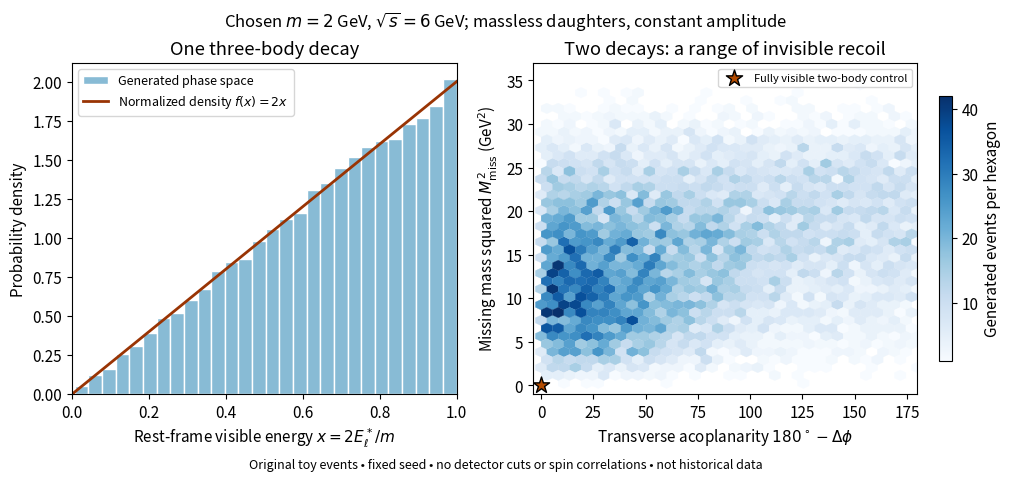

Here is the Python script that generated this plot: (Note: this script raises an exception after producing the figure.)
"""Original massless phase-space toy, not historical data or a weak-decay model.

Tested with Python 3.14, NumPy 2.3.5, Matplotlib 3.10.7.
Run from _media; emits this script's basename with .png in the working directory.
"""
from pathlib import Path
import json
import numpy as np
import matplotlib.pyplot as plt


def boost(p, beta):
    """Active boost of (...,4) vectors from rest to velocity beta; c=1."""
    b2 = np.sum(beta * beta, axis=-1)
    gamma = 1 / np.sqrt(1 - b2)
    dot = np.sum(p[..., 1:] * beta, axis=-1)
    factor = np.divide(gamma - 1, b2, out=np.zeros_like(b2), where=b2 > 0)
    return np.concatenate(((gamma * (p[..., 0] + dot))[..., None],
                           p[..., 1:] + (factor * dot + gamma * p[..., 0])[..., None] * beta), axis=-1)


def direction(rng, n):
    z = rng.uniform(-1, 1, n)
    phi = rng.uniform(0, 2 * np.pi, n)
    r = np.sqrt(1 - z * z)
    return np.column_stack((r * np.cos(phi), r * np.sin(phi), z))


def mass2(p):
    return p[..., 0] ** 2 - np.sum(p[..., 1:] ** 2, axis=-1)


def generate(n=12000, seed=19751995, m=2.0, ecm=6.0):
    """Shape (n,2,3,4): tau charge (-,+), daughter (charged,nu,nu).

    Constant squared amplitude: dPhi3/dx proportional to x, x=2 E*/m.
    Both charged daughters and all neutrinos are massless in this toy.
    No radiation, spin correlation, selection, smearing, or true matrix element.
    """
    rng = np.random.default_rng(seed)
    tau_direction = direction(rng, n)
    speed = np.sqrt(1 - (2 * m / ecm) ** 2)
    events, xs = [], []
    for sign in (1, -1):
        x = np.sqrt(rng.random(n))
        le = m * x / 2
        lp = le[:, None] * direction(rng, n)
        l = np.column_stack((le, lp))
        qe = m - le
        qm = m * np.sqrt(1 - x)
        np0 = (qm / 2)[:, None] * direction(rng, n)
        a0 = np.column_stack((qm / 2, np0))
        b0 = np.column_stack((qm / 2, -np0))
        beta_q = -lp / qe[:, None]
        a, b = boost(a0, beta_q), boost(b0, beta_q)
        beta_tau = sign * speed * tau_direction
        events.append(np.stack([boost(p, beta_tau) for p in (l, a, b)], axis=1))
        xs.append(x)
    return np.stack(events, axis=1), np.stack(xs, axis=1)


def diagnostics(events):
    visible = events[:, :, 0].sum(axis=1)
    missing = events[:, :, 1:].sum(axis=(1, 2))
    p = events[:, :, 0, 1:3]
    cosine = np.sum(p[:, 0] * p[:, 1], axis=-1) / np.prod(np.linalg.norm(p, axis=-1), axis=-1)
    acop = np.degrees(np.pi - np.arccos(np.clip(cosine, -1, 1)))
    return visible, missing, acop


def checks(events, x, m=2.0, ecm=6.0):
    parents = events.sum(axis=2)
    residual = float(np.max(np.abs(events.sum(axis=(1, 2)) - [ecm, 0, 0, 0])))
    shell = float(np.max(np.abs(mass2(events))))
    parent_shell = float(np.max(np.abs(mass2(parents) - m * m)))
    visible, missing, _ = diagnostics(events)
    q = events[:, :, 1:].sum(axis=2)
    bounds = float(np.max(np.abs(mass2(q) - m*m*(1-x))))
    assert residual < 1e-10 and shell < 1e-10 and parent_shell < 1e-10 and bounds < 1e-10
    assert np.all(events[..., 0] > 0) and np.all((x >= 0) & (x <= 1))
    assert np.min(mass2(missing)) > -1e-10
    assert abs(float(np.mean(x)) - 2/3) < .015
    # Explicit fully visible e-e+ control cases: positive energies, null shells,
    # opposite momenta, and zero missing four-vector in every case.
    rng = np.random.default_rng(2000)
    control_p = ecm/2 * direction(rng, 40)
    control_a = np.column_stack((np.full(40, ecm/2), control_p))
    control_b = np.column_stack((np.full(40, ecm/2), -control_p))
    assert np.max(np.abs(mass2(control_a))) < 1e-12
    assert np.max(np.abs(mass2(control_b))) < 1e-12
    assert np.max(np.abs(control_a + control_b - [ecm, 0, 0, 0])) < 1e-12
    # Charges: initial e-+e+ = 0; tau- -> e-+0+0; tau+ -> mu++0+0.
    assert -1 + 1 == 0 and sum([-1, 0, 0]) == -1 and sum([1, 0, 0]) == 1
    return dict(events=len(events),seed=19751995,max_four_momentum_residual=residual,
                max_massless_shell_residual=shell,max_parent_shell_residual=parent_shell,
                max_neutrino_pair_bound_residual=bounds,mean_x=float(np.mean(x)),charge_conserved=True,
                explicit_visible_two_body_controls=40)


def main():
    events, x = generate()
    print(json.dumps(checks(events, x), sort_keys=True))
    _, missing, acop = diagnostics(events)
    plt.rcParams.update({'font.size':11,'figure.facecolor':'white','axes.facecolor':'white'})
    fig, axes = plt.subplots(1, 2, figsize=(10, 4.7), layout='constrained')
    axes[0].hist(x.ravel(), bins=28, density=True, color='#88bbd5', edgecolor='white', label='Generated phase space')
    grid = np.linspace(0, 1, 200)
    axes[0].plot(grid, 2*grid, color='#993404', lw=2, label=r'Normalized density $f(x)=2x$')
    axes[0].set(xlabel=r'Rest-frame visible energy $x=2E_\ell^*/m$',ylabel='Probability density',title='One three-body decay',xlim=(0,1))
    axes[0].legend(fontsize=9, loc='upper left')
    h = axes[1].hexbin(acop, mass2(missing), gridsize=33, mincnt=1, cmap='Blues', linewidths=.2)
    axes[1].scatter([0], [0], marker='*', s=150, color='#b34b00', edgecolor='black', zorder=4,label='Fully visible two-body control')
    axes[1].set(xlabel=r'Transverse acoplanarity $180^\circ-\Delta\phi$',ylabel=r'Missing mass squared $M_{\rm miss}^2$ (GeV$^2$)',title='Two decays: a range of invisible recoil',xlim=(-4,180),ylim=(-1,37))
    axes[1].legend(fontsize=8, loc='upper right')
    fig.colorbar(h, ax=axes[1], label='Generated events per hexagon', shrink=.8)
    fig.suptitle(r'Chosen $m=2$ GeV, $\sqrt{s}=6$ GeV; massless daughters, constant amplitude',fontsize=12)
    fig.supxlabel('Original toy events • fixed seed • no detector cuts or spin correlations • not historical data',fontsize=9)
    fig.savefig(Path(__file__).stem + '.png', dpi=120, facecolor='white')
    plt.close(fig)


if __name__ == '__main__':
    main()
